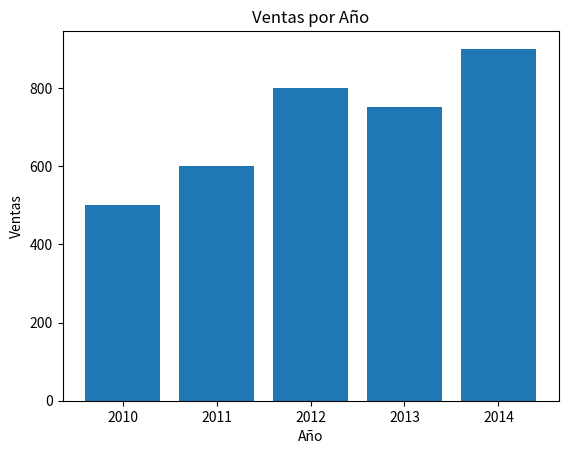

Reproduce this figure in Python.
import pandas as pd
import matplotlib.pyplot as plt

# Crear un DataFrame de ejemplo
data = {'Año': [2010, 2011, 2012, 2013, 2014],
        'Ventas': [500, 600, 800, 750, 900]}
df = pd.DataFrame(data)

# Mostrar el DataFrame
print("DataFrame Original:")
print(df)

# Crear un gráfico de barras
plt.bar(df['Año'], df['Ventas'])

# Agregar etiquetas y título
plt.xlabel('Año')
plt.ylabel('Ventas')
plt.title('Ventas por Año')

# Mostrar el gráfico
plt.show()# Guardar el gráfico en un archivo PDF
plt.savefig('grafico_ventas.png')